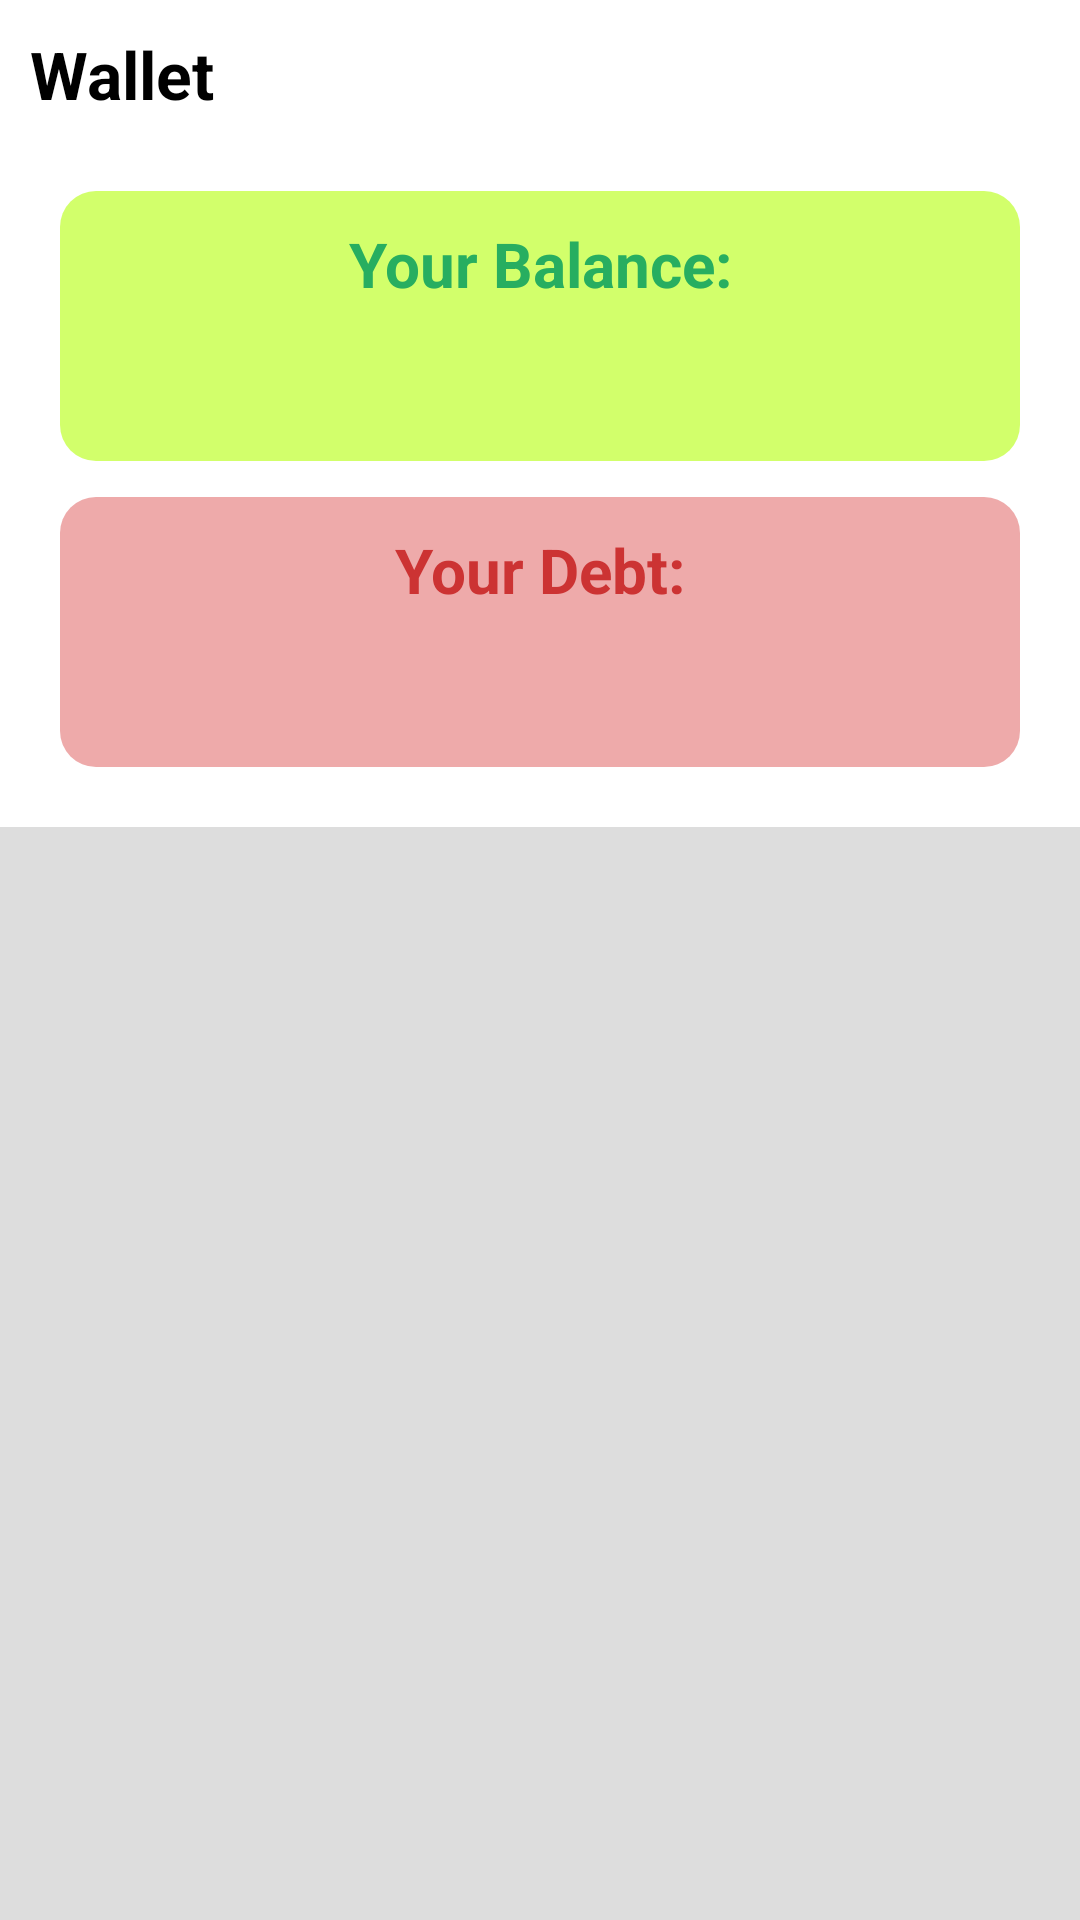

Write the Android layout XML for this screen, with the resource values it uses.
<!-- AndroidManifest.xml: application theme AppTheme -->
<!-- res/layout/fragment_wallet.xml -->
<?xml version="1.0" encoding="utf-8"?>
<RelativeLayout xmlns:android="http://schemas.android.com/apk/res/android"
    xmlns:app="http://schemas.android.com/apk/res-auto"
    xmlns:tools="http://schemas.android.com/tools"
    android:layout_width="match_parent"
    android:layout_height="match_parent"
    tools:context=".Activities.MainActivity"
    android:background="@color/colorDisabledLight">

    <LinearLayout
        android:layout_width="match_parent"
        android:layout_height="wrap_content"
        android:orientation="vertical"
        android:paddingBottom="20dp"
        android:background="@color/colorWhite">

        <TextView
            android:id="@+id/wallet_tv_greeting"
            android:layout_width="match_parent"
            android:layout_height="wrap_content"
            android:text="@string/profile_greeting"
            style="@style/TVTitle"/>

        <LinearLayout
            android:layout_width="match_parent"
            android:layout_height="wrap_content"
            android:layout_below="@id/wallet_tv_greeting"
            android:orientation="vertical"
            android:paddingHorizontal="20dp">

        <LinearLayout
            android:background="@drawable/rounded_corner"
            android:backgroundTint="@color/colorLighterGreen"
            android:layout_width="match_parent"
            android:layout_height="wrap_content"
            android:layout_marginTop="10dp"
            android:orientation="vertical">

            <TextView
                android:textColor="@color/colorGreen"
                android:layout_marginTop="5pt"
                android:layout_width="match_parent"
                android:layout_height="wrap_content"
                android:text="Your Balance:"
                android:textStyle="bold"
                android:textSize="10pt"
                android:gravity="center"/>

            <TextView
                android:id="@+id/wallet_balance"
                android:textColor="@color/colorDarkGreen"
                android:textStyle="bold"
                android:layout_width="match_parent"
                android:layout_height="wrap_content"
                android:text=""
                android:textSize="16pt"
                android:gravity="center"
                android:paddingBottom="8dp"/>

        </LinearLayout>

        <LinearLayout
            android:background="@drawable/rounded_corner"
            android:backgroundTint="@color/colorLighterRed"
            android:layout_width="match_parent"
            android:layout_height="wrap_content"
            android:layout_marginTop="12dp"
            android:orientation="vertical">

            <TextView
                android:textColor="@color/colorRed"
                android:layout_marginTop="5pt"
                android:layout_width="match_parent"
                android:layout_height="wrap_content"
                android:text="Your Debt:"
                android:textStyle="bold"
                android:textSize="10pt"
                android:gravity="center"/>

            <TextView
                android:id="@+id/wallet_debt"
                android:textColor="@color/colorDarkRed"
                android:textStyle="bold"
                android:layout_width="match_parent"
                android:layout_height="wrap_content"
                android:text=""
                android:textSize="16pt"
                android:gravity="center"
                android:paddingBottom="8dp"/>

        </LinearLayout>

    </LinearLayout>

    </LinearLayout>

</RelativeLayout>
<!-- resources referenced by this layout -->
<resources>
  <color name="colorDarkGreen">#004E25</color>
  <color name="colorDarkRed">#A22</color>
  <color name="colorDisabledLight">#DDD</color>
  <color name="colorGreen">#27AE60</color>
  <color name="colorLighterGreen">#D2FF6B</color>
  <color name="colorLighterRed">#EAA</color>
  <color name="colorRed">#C33</color>
  <color name="colorWhite">#FFF</color>
  <!-- drawable rounded_corner (drawable) -->
  <?xml version="1.0" encoding="utf-8"?>
  <ripple xmlns:android="http://schemas.android.com/apk/res/android"
      android:color="#55ffffff">
      <item>
          <shape android:shape="rectangle">
              <solid android:color="@color/colorLighterGreen"/>
              <corners android:radius="12dp"/>
          </shape>
      </item>
  </ripple>
  <string name="profile_greeting">Wallet</string>
  <style name="TVTitle">
          <item name="android:textStyle">bold</item>
          <item name="android:textSize">22dp</item>
          <item name="android:textColor">@color/colorBlack</item>
          <item name="android:background">@color/colorWhite</item>
          <item name="android:paddingStart">10dp</item>
          <item name="android:paddingTop">10dp</item>
          <item name="android:paddingBottom">16dp</item>
          <item name="android:layout_marginBottom">-2dp</item>
          <item name="android:elevation">1dp</item>
          <item name="android:outlineProvider">none</item>
      </style>
  <style name="AppTheme" parent="Theme.AppCompat.Light.DarkActionBar">
          
          <item name="colorPrimary">@color/colorPrimary</item>
          <item name="colorPrimaryDark">@color/colorPrimaryDark</item>
          <item name="colorAccent">@color/colorAccent</item>
      </style>
  <color name="colorBlack">#000</color>
  <color name="colorPrimary">#388E3C</color>
  <color name="colorPrimaryDark">#027B3B</color>
  <color name="colorAccent">#8AB928</color>
</resources>
